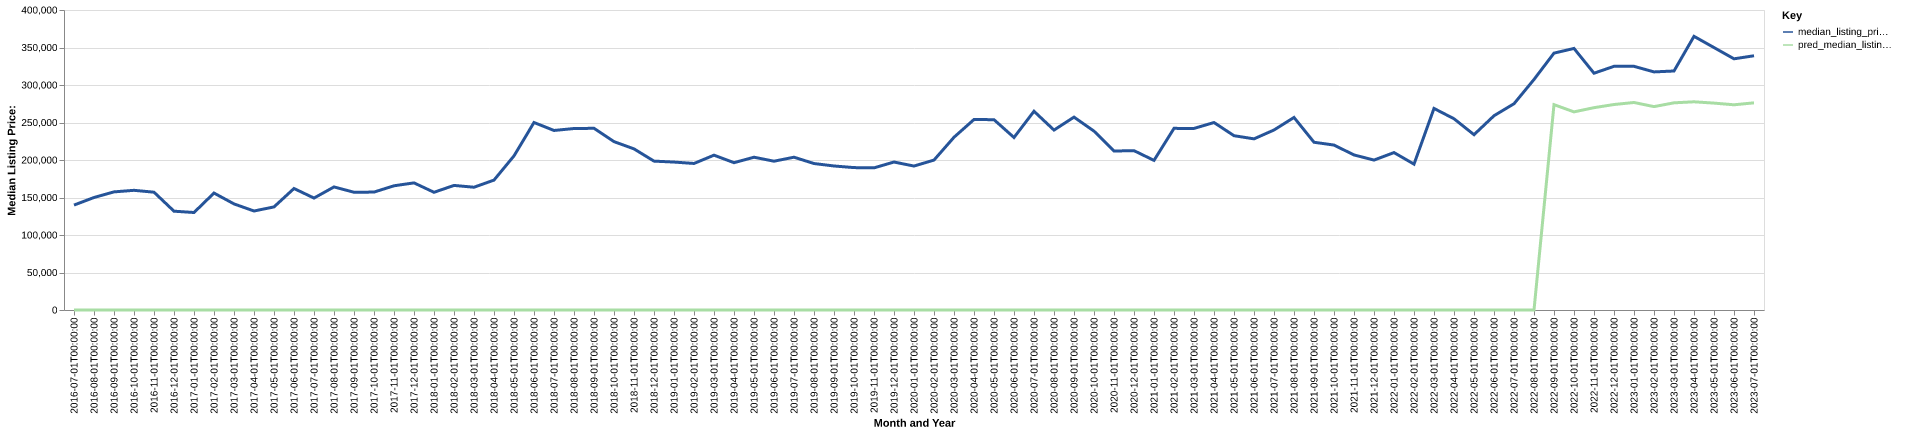

The data file committed next to this chart (first rows):
date, time_idx, median_listing_price, thirty_year_interest_rate_five, month, county_name, active_listing_count, median_days_on_market, pred_median_listing_price, month_year
2016-07-01, 0, 139900, 3.72, 7, mercer, ky, 164.0, 57.0, 0, Jul-2016
2016-08-01, 1, 150000, 3.73, 8, mercer, ky, 165.0, 68.0, 0, Aug-2016
2016-09-01, 2, 157500, 3.66, 9, mercer, ky, 159.0, 78.0, 0, Sep-2016
2016-10-01, 3, 159575, 3.64, 10, mercer, ky, 148.0, 92.0, 0, Oct-2016
2016-11-01, 4, 157075, 3.66, 11, mercer, ky, 139.0, 99.0, 0, Nov-2016
2016-12-01, 5, 131750, 3.48, 12, mercer, ky, 125.0, 103.0, 0, Dec-2016
2017-01-01, 6, 130000, 3.45, 1, mercer, ky, 117.0, 110.0, 0, Jan-2017
2017-02-01, 7, 155925, 3.5, 2, mercer, ky, 109.0, 89.0, 0, Feb-2017
2017-03-01, 8, 141463, 3.52, 3, mercer, ky, 115.0, 68.0, 0, Mar-2017
2017-04-01, 9, 132000, 4.03, 4, mercer, ky, 131.0, 68.0, 0, Apr-2017
2017-05-01, 10, 137450, 4.32, 5, mercer, ky, 129.0, 72.0, 0, May-2017
2017-06-01, 11, 162000, 4.2, 6, mercer, ky, 137.0, 73.0, 0, Jun-2017
2017-07-01, 12, 149250, 4.19, 7, mercer, ky, 138.0, 63.0, 0, Jul-2017
2017-08-01, 13, 164075, 4.3, 8, mercer, ky, 141.0, 64.0, 0, Aug-2017
2017-09-01, 14, 157000, 4.1, 9, mercer, ky, 143.0, 67.0, 0, Sep-2017
2017-10-01, 15, 157225, 4.05, 10, mercer, ky, 147.0, 71.0, 0, Oct-2017
2017-11-01, 16, 165625, 3.94, 11, mercer, ky, 135.0, 87.0, 0, Nov-2017
2017-12-01, 17, 169500, 4.03, 12, mercer, ky, 123.0, 94.0, 0, Dec-2017
2018-01-01, 18, 156950, 3.93, 1, mercer, ky, 116.0, 104.0, 0, Jan-2018
2018-02-01, 19, 166100, 3.83, 2, mercer, ky, 117.0, 110.0, 0, Feb-2018
2018-03-01, 20, 163700, 3.94, 3, mercer, ky, 113.0, 81.0, 0, Mar-2018
2018-04-01, 21, 173200, 3.95, 4, mercer, ky, 102.0, 66.0, 0, Apr-2018
2018-05-01, 22, 205500, 3.99, 5, mercer, ky, 108.0, 61.0, 0, May-2018
2018-06-01, 23, 250000, 4.15, 6, mercer, ky, 117.0, 55.0, 0, Jun-2018
2018-07-01, 24, 239375, 4.4, 7, mercer, ky, 127.0, 58.0, 0, Jul-2018
2018-08-01, 25, 241975, 4.46, 8, mercer, ky, 121.0, 67.0, 0, Aug-2018
2018-09-01, 26, 242250, 4.58, 9, mercer, ky, 120.0, 70.0, 0, Sep-2018
2018-10-01, 27, 224500, 4.66, 10, mercer, ky, 119.0, 79.0, 0, Oct-2018
2018-11-01, 28, 214825, 4.62, 11, mercer, ky, 116.0, 83.0, 0, Nov-2018
2018-12-01, 29, 198500, 4.54, 12, mercer, ky, 109.0, 86.0, 0, Dec-2018
2019-01-01, 30, 197250, 4.6, 1, mercer, ky, 97.0, 98.0, 0, Jan-2019
2019-02-01, 31, 195375, 4.72, 2, mercer, ky, 93.0, 100.0, 0, Feb-2019
2019-03-01, 32, 206429, 4.9, 3, mercer, ky, 86.0, 94.0, 0, Mar-2019
2019-04-01, 33, 196429, 4.94, 4, mercer, ky, 85.0, 80.0, 0, Apr-2019
2019-05-01, 34, 203700, 4.75, 5, mercer, ky, 93.0, 54.0, 0, May-2019
2019-06-01, 35, 198400, 4.51, 6, mercer, ky, 96.0, 54.0, 0, Jun-2019
2019-07-01, 36, 203725, 4.41, 7, mercer, ky, 98.0, 63.0, 0, Jul-2019
2019-08-01, 37, 195282, 4.41, 8, mercer, ky, 103.0, 68.0, 0, Aug-2019
2019-09-01, 38, 192030, 4.2, 9, mercer, ky, 111.0, 67.0, 0, Sep-2019
2019-10-01, 39, 189861, 4.14, 10, mercer, ky, 116.0, 67.0, 0, Oct-2019
2019-11-01, 40, 189500, 3.84, 11, mercer, ky, 102.0, 85.0, 0, Nov-2019
2019-12-01, 41, 197300, 3.81, 12, mercer, ky, 93.0, 91.0, 0, Dec-2019
2020-01-01, 42, 191950, 3.75, 1, mercer, ky, 90.0, 98.0, 0, Jan-2020
2020-02-01, 43, 199900, 3.73, 2, mercer, ky, 84.0, 94.0, 0, Feb-2020
2020-03-01, 44, 230325, 3.78, 3, mercer, ky, 93.0, 62.0, 0, Mar-2020
2020-04-01, 45, 254000, 3.75, 4, mercer, ky, 85.0, 67.0, 0, Apr-2020
2020-05-01, 46, 253750, 3.74, 5, mercer, ky, 74.0, 73.0, 0, May-2020
2020-06-01, 47, 230000, 3.72, 6, mercer, ky, 63.0, 69.0, 0, Jun-2020
2020-07-01, 48, 264975, 3.49, 7, mercer, ky, 56.0, 63.0, 0, Jul-2020
2020-08-01, 49, 239900, 3.65, 8, mercer, ky, 54.0, 48.0, 0, Aug-2020
2020-09-01, 50, 257175, 3.33, 9, mercer, ky, 49.0, 51.0, 0, Sep-2020
2020-10-01, 51, 238500, 3.28, 10, mercer, ky, 45.0, 62.0, 0, Oct-2020
2020-11-01, 52, 211975, 3.21, 11, mercer, ky, 50.0, 47.0, 0, Nov-2020
2020-12-01, 53, 212450, 3.07, 12, mercer, ky, 43.0, 56.0, 0, Dec-2020
2021-01-01, 54, 199500, 2.99, 1, mercer, ky, 36.0, 60.0, 0, Jan-2021
2021-02-01, 55, 242175, 2.93, 2, mercer, ky, 28.0, 53.0, 0, Feb-2021
2021-03-01, 56, 242100, 2.88, 3, mercer, ky, 34.0, 30.0, 0, Mar-2021
2021-04-01, 57, 249975, 2.84, 4, mercer, ky, 29.0, 34.0, 0, Apr-2021
2021-05-01, 58, 232400, 2.71, 5, mercer, ky, 43.0, 26.0, 0, May-2021
2021-06-01, 59, 228200, 2.79, 6, mercer, ky, 50.0, 38.0, 0, Jun-2021
... 25 more rows
